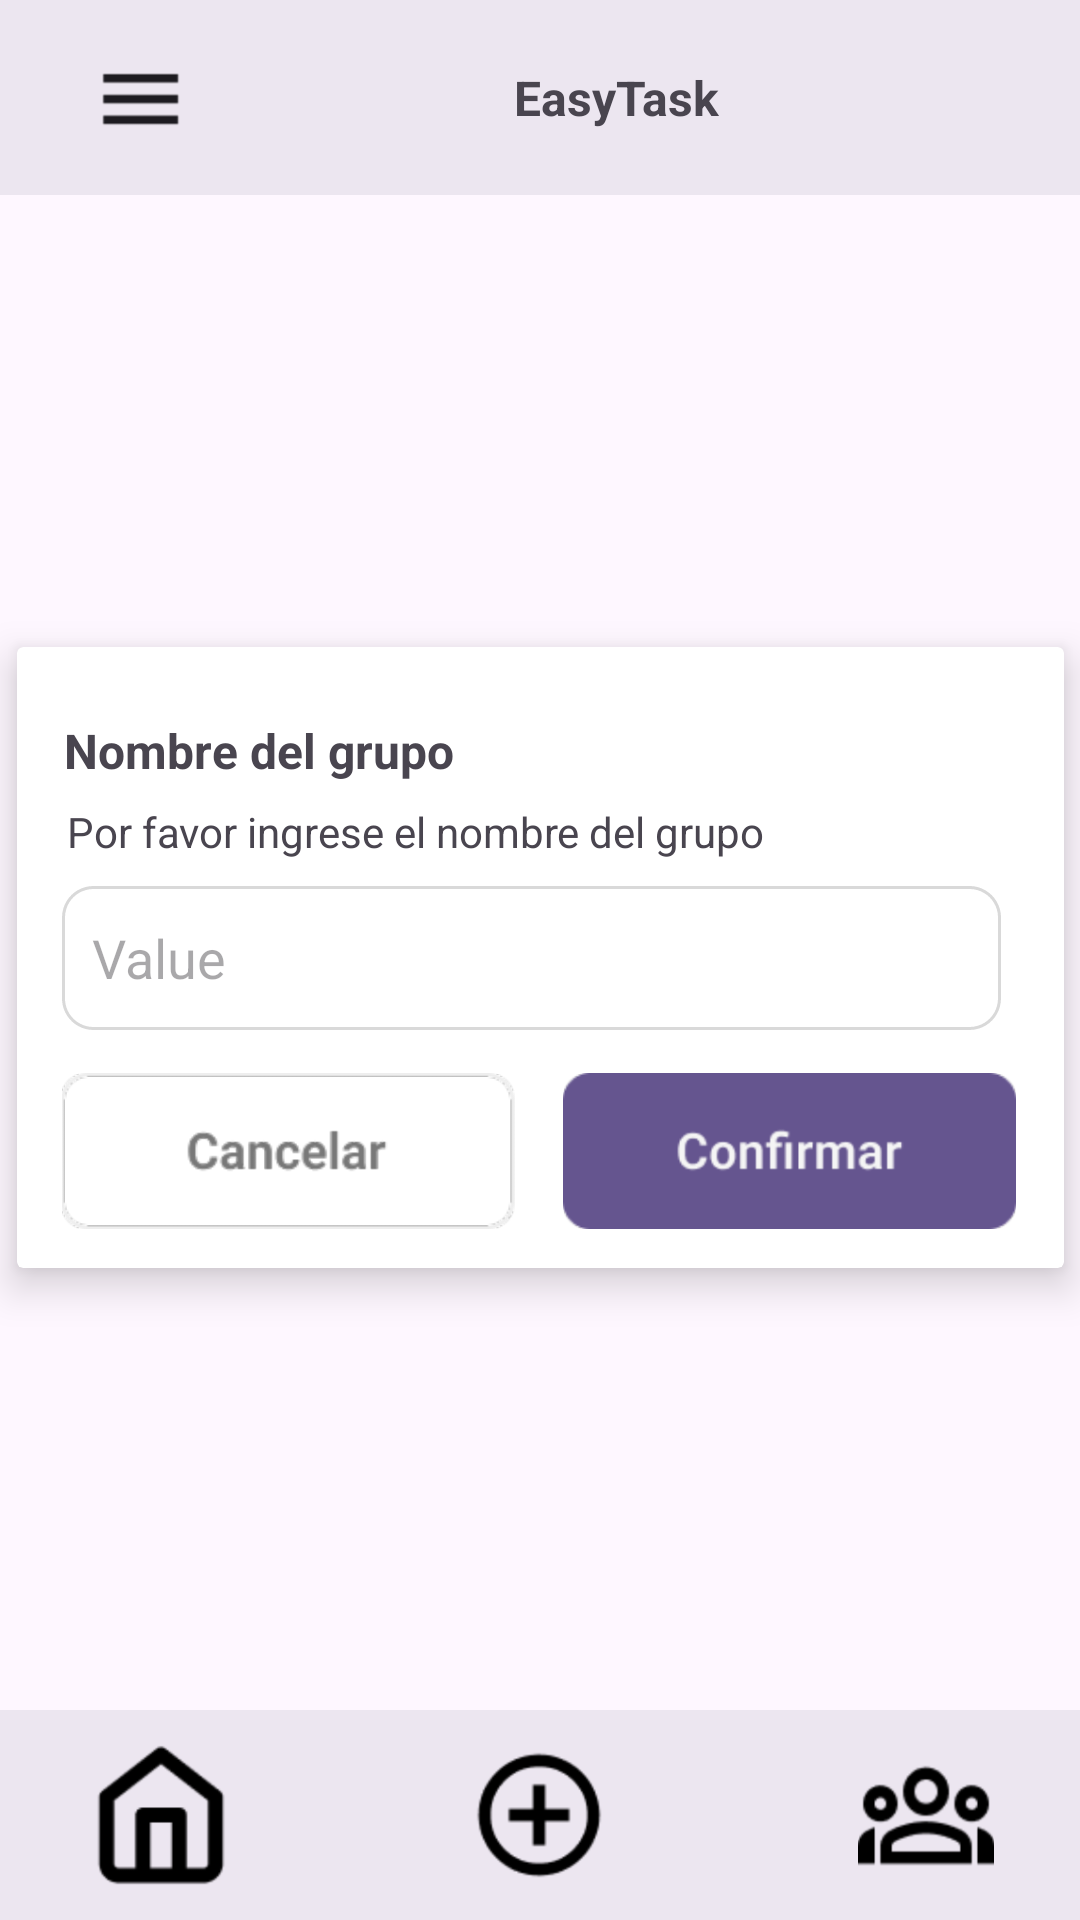

Write the Android layout XML for this screen, with the resource values it uses.
<!-- AndroidManifest.xml: application theme Theme.UcompensarEasyTaskAS -->
<!-- res/layout/activity_new_group_name.xml -->
<?xml version="1.0" encoding="utf-8"?>
<androidx.constraintlayout.widget.ConstraintLayout xmlns:android="http://schemas.android.com/apk/res/android"
    xmlns:app="http://schemas.android.com/apk/res-auto"
    xmlns:tools="http://schemas.android.com/tools"
    android:id="@+id/main"
    android:layout_width="match_parent"
    android:layout_height="match_parent"
    android:backgroundTint="#FFFFFF"
    tools:context=".Groups.newGroupName">

    <androidx.appcompat.widget.Toolbar
        android:id="@+id/toolbar"
        android:layout_width="411dp"
        android:layout_height="65dp"
        android:background="#ECE6F0"
        android:minHeight="?attr/actionBarSize"
        android:theme="?attr/actionBarTheme"
        app:layout_constraintEnd_toEndOf="parent"
        app:layout_constraintHorizontal_bias="0.0"
        app:layout_constraintStart_toStartOf="parent"
        app:layout_constraintTop_toTopOf="parent" />

    <TextView
        android:id="@+id/brandname"
        android:layout_width="wrap_content"
        android:layout_height="wrap_content"
        android:text="EasyTask"
        android:textSize="16sp"
        android:textStyle="bold"
        app:layout_constraintBottom_toBottomOf="@+id/toolbar"
        app:layout_constraintEnd_toEndOf="@+id/toolbar"
        app:layout_constraintStart_toStartOf="parent"
        app:layout_constraintTop_toTopOf="parent" />

    <ImageButton
        android:id="@+id/menu_button"
        android:layout_width="69dp"
        android:layout_height="66dp"
        android:layout_marginStart="12dp"
        android:contentDescription="menu_button_description"
        android:layout_marginBottom="10dp"
        android:background="#00FFFFFF"
        android:scaleType="fitCenter"
        app:layout_constraintStart_toStartOf="parent"
        app:layout_constraintTop_toTopOf="parent"
        app:layout_constraintVertical_bias="0.0"
        app:srcCompat="@drawable/ic_menu" />

    <ImageButton
        android:id="@+id/profile_button"
        android:layout_width="54dp"
        android:layout_height="66dp"
        android:layout_marginEnd="32dp"
        android:contentDescription="profile_button_description"
        android:layout_marginBottom="665dp"
        android:background="#00FFFFFF"
        android:scaleType="fitCenter"
        app:layout_constraintBottom_toBottomOf="parent"
        app:layout_constraintEnd_toEndOf="@+id/toolbar"
        app:layout_constraintTop_toTopOf="parent"
        app:layout_constraintVertical_bias="0.0"
        app:srcCompat="@drawable/ic_profile" />

    <LinearLayout
        android:layout_width="0dp"
        android:layout_height="70dp"
        android:background="#ECE6F0"
        android:orientation="horizontal"
        app:layout_constraintBottom_toBottomOf="parent"
        app:layout_constraintEnd_toEndOf="parent"
        app:layout_constraintStart_toStartOf="parent">

        <androidx.constraintlayout.widget.ConstraintLayout
            android:layout_width="match_parent"
            android:layout_height="match_parent">

            <ImageButton
                android:id="@+id/add_button"
                android:layout_width="56dp"
                android:layout_height="48dp"
                android:background="#00FFFFFF"
                android:scaleType="fitCenter"
                android:contentDescription="add_button_description"
                app:layout_constraintBottom_toBottomOf="parent"
                app:layout_constraintEnd_toEndOf="parent"
                app:layout_constraintStart_toStartOf="parent"
                app:layout_constraintTop_toTopOf="parent"
                app:srcCompat="@drawable/ic_add" />

            <ImageButton
                android:id="@+id/home_button"
                android:layout_width="52dp"
                android:layout_height="48dp"
                android:background="#00FFFFFF"
                android:scaleType="fitCenter"
                android:contentDescription="home_button_description"
                app:layout_constraintBottom_toBottomOf="parent"
                app:layout_constraintEnd_toEndOf="parent"
                app:layout_constraintHorizontal_bias="0.091"
                app:layout_constraintStart_toStartOf="parent"
                app:layout_constraintTop_toTopOf="parent"
                app:srcCompat="@drawable/ic_home" />

            <ImageButton
                android:id="@+id/groups_button"
                android:layout_width="56dp"
                android:layout_height="48dp"
                android:background="#00FFFFFF"
                android:scaleType="fitCenter"
                android:contentDescription="groups_button_description"
                app:layout_constraintBottom_toBottomOf="parent"
                app:layout_constraintEnd_toEndOf="parent"
                app:layout_constraintHorizontal_bias="0.923"
                app:layout_constraintStart_toStartOf="parent"
                app:layout_constraintTop_toTopOf="parent"
                app:layout_constraintVertical_bias="0.521"
                app:srcCompat="@drawable/ic_groups" />
        </androidx.constraintlayout.widget.ConstraintLayout>

    </LinearLayout>

    <androidx.constraintlayout.widget.ConstraintLayout
        android:layout_width="match_parent"
        android:layout_height="match_parent"
        tools:layout_editor_absoluteX="0dp"
        tools:layout_editor_absoluteY="272dp">

        <androidx.cardview.widget.CardView
            android:layout_width="349dp"
            android:layout_height="207dp"
            app:cardElevation="8dp"
            app:layout_constraintBottom_toBottomOf="parent"
            app:layout_constraintEnd_toEndOf="parent"
            app:layout_constraintStart_toStartOf="parent"
            app:layout_constraintTop_toTopOf="parent"
            app:layout_constraintVertical_bias="0.498">

            <androidx.constraintlayout.widget.ConstraintLayout
                android:layout_width="match_parent"
                android:layout_height="match_parent">

                <EditText
                    android:id="@+id/groupName_input"
                    android:layout_width="313dp"
                    android:layout_height="48dp"
                    android:background="@drawable/custom_edittext_background"
                    android:hint="Value"
                    android:padding="10dp"
                    app:layout_constraintBottom_toBottomOf="parent"
                    app:layout_constraintEnd_toEndOf="parent"
                    app:layout_constraintHorizontal_bias="0.416"
                    app:layout_constraintStart_toStartOf="parent"
                    app:layout_constraintTop_toTopOf="parent"
                    tools:ignore="MissingConstraints" />

                <TextView
                    android:id="@+id/functionName_text"
                    android:layout_width="wrap_content"
                    android:layout_height="wrap_content"
                    android:layout_marginStart="22dp"
                    android:layout_marginEnd="213dp"
                    android:text="Nombre del grupo"
                    android:textSize="16sp"
                    android:textStyle="bold"
                    app:layout_constraintBottom_toBottomOf="parent"
                    app:layout_constraintEnd_toEndOf="parent"
                    app:layout_constraintHorizontal_bias="0.4"
                    app:layout_constraintStart_toStartOf="parent"
                    app:layout_constraintTop_toTopOf="parent"
                    app:layout_constraintVertical_bias="0.127" />

                <TextView
                    android:id="@+id/functionDescrip_text"
                    android:layout_width="wrap_content"
                    android:layout_height="wrap_content"
                    android:text="Por favor ingrese el nombre del grupo"
                    app:layout_constraintBottom_toBottomOf="parent"
                    app:layout_constraintEnd_toEndOf="parent"
                    app:layout_constraintHorizontal_bias="0.142"
                    app:layout_constraintStart_toStartOf="parent"
                    app:layout_constraintTop_toTopOf="parent"
                    app:layout_constraintVertical_bias="0.276" />

                <ImageButton
                    android:id="@+id/cancelar_button"
                    android:layout_width="151dp"
                    android:layout_height="54dp"
                    android:contentDescription="cancelar_button_description"
                    android:background="#00FFFFFF"
                    android:scaleType="fitCenter"
                    app:layout_constraintBottom_toBottomOf="parent"
                    app:layout_constraintEnd_toEndOf="parent"
                    app:layout_constraintHorizontal_bias="0.075"
                    app:layout_constraintStart_toStartOf="parent"
                    app:layout_constraintTop_toTopOf="parent"
                    app:layout_constraintVertical_bias="0.921"
                    app:srcCompat="@drawable/ic_cancelar" />

                <ImageButton
                    android:id="@+id/confirmar_button"
                    android:layout_width="151dp"
                    android:layout_height="54dp"
                    android:background="#00FFFFFF"
                    android:contentDescription="confirmar_button_description"
                    android:scaleType="fitCenter"
                    app:layout_constraintBottom_toBottomOf="parent"
                    app:layout_constraintEnd_toEndOf="parent"
                    app:layout_constraintHorizontal_bias="0.919"
                    app:layout_constraintStart_toStartOf="parent"
                    app:layout_constraintTop_toTopOf="parent"
                    app:layout_constraintVertical_bias="0.921"
                    app:srcCompat="@drawable/ic_confirmar" />
            </androidx.constraintlayout.widget.ConstraintLayout>
        </androidx.cardview.widget.CardView>

    </androidx.constraintlayout.widget.ConstraintLayout>

</androidx.constraintlayout.widget.ConstraintLayout>
<!-- resources referenced by this layout -->
<resources>
  <!-- drawable custom_edittext_background (drawable) -->
  <shape xmlns:android="http://schemas.android.com/apk/res/android">
      <solid android:color="@android:color/transparent"/>
      <corners android:radius="10dp"/>
      <stroke
          android:width="1dp"
          android:color="#D9D9D9"
          android:dashWidth="5dp"
  />
  </shape>
  <!-- drawable ic_add: png bitmap (drawable, 7161 bytes) -->
  <!-- drawable ic_cancelar: png bitmap (drawable, 14518 bytes) -->
  <!-- drawable ic_confirmar: png bitmap (drawable, 11611 bytes) -->
  <!-- drawable ic_groups: png bitmap (drawable, 6923 bytes) -->
  <!-- drawable ic_home: png bitmap (drawable, 4637 bytes) -->
  <!-- drawable ic_menu: png bitmap (drawable, 551 bytes) -->
  <!-- drawable ic_profile: png bitmap (drawable, 12509 bytes) -->
  <style name="Theme.UcompensarEasyTaskAS" parent="Base.Theme.UcompensarEasyTaskAS" />
  <style name="Base.Theme.UcompensarEasyTaskAS" parent="Theme.Material3.DayNight.NoActionBar">
          
          
      </style>
</resources>
